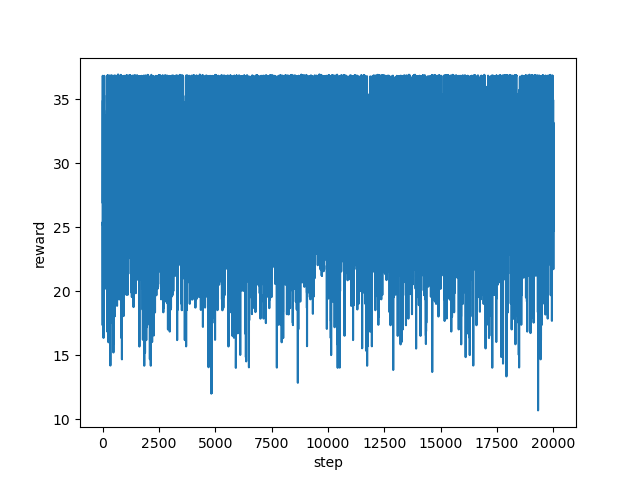

The file beside this chart, header and first rows:
step, reward
0, 25.23
1, 24.9
2, 25.38
3, 23.03
4, 19.33
5, 17.33
6, 27.69
7, 35.05
8, 36.83
9, 36.82
10, 36.76
11, 36.71
12, 26.87
13, 30.94
14, 35.06
15, 31.73
16, 34.72
17, 34.91
18, 31.27
19, 25.85
20, 28.9
21, 22.67
22, 17.67
23, 20.0
24, 21.33
25, 22.67
26, 24.33
27, 20.5
28, 22.0
29, 23
30, 27.33
31, 28.18
32, 23.18
33, 29.69
34, 28.85
35, 24.35
36, 26.34
37, 27.68
38, 29.69
39, 30.34
40, 28.18
41, 26.85
42, 19.83
43, 22.02
44, 16.34
45, 18.34
46, 26.67
47, 28.01
48, 24.7
49, 26.21
50, 24.55
51, 22.18
52, 21.67
53, 26.18
54, 25.18
55, 26.51
56, 27.73
57, 27.9
58, 29.67
59, 34.08
... 19,940 more rows
